Run: headless pygame with SDL's dummy video driver; simulated clock (each Clock.tick advances the game by its frame time, no real sleeping); random seed 0; keys injected as events and as key.get_pressed() state; no mouse input.
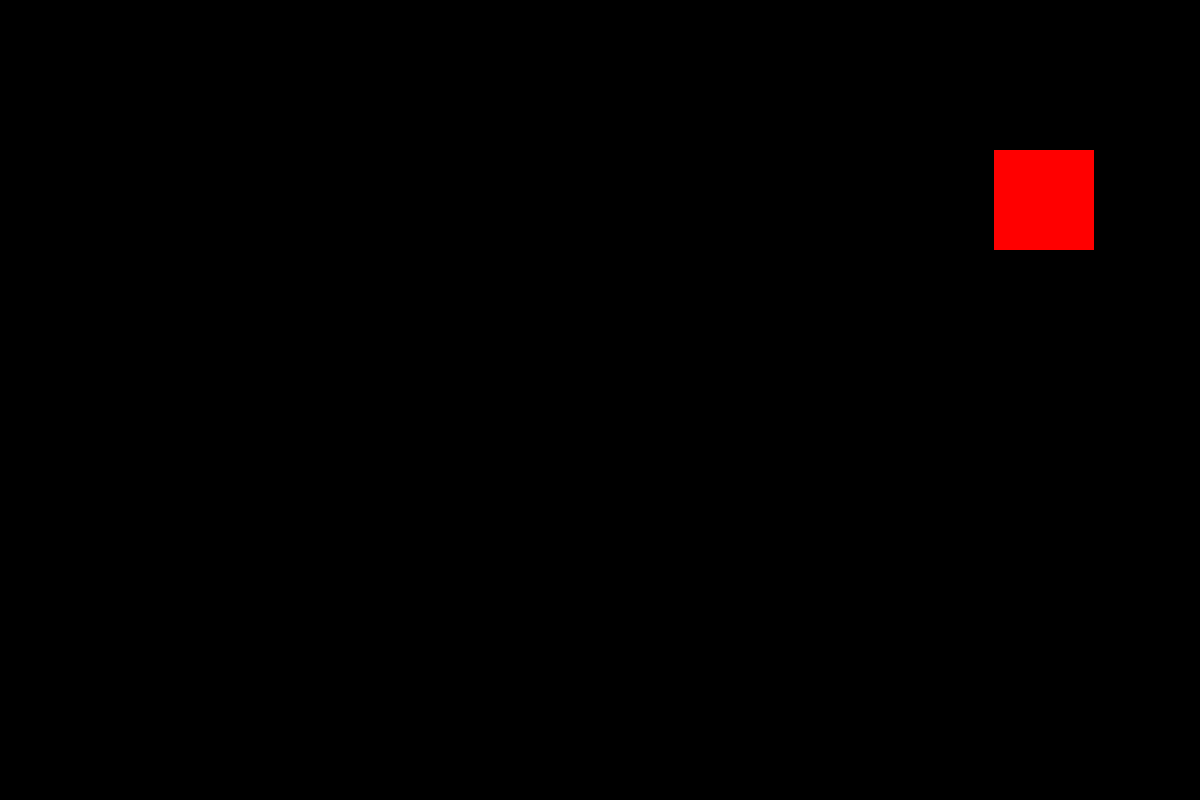
Frame 1 of 4 · flips 1–60 · no input
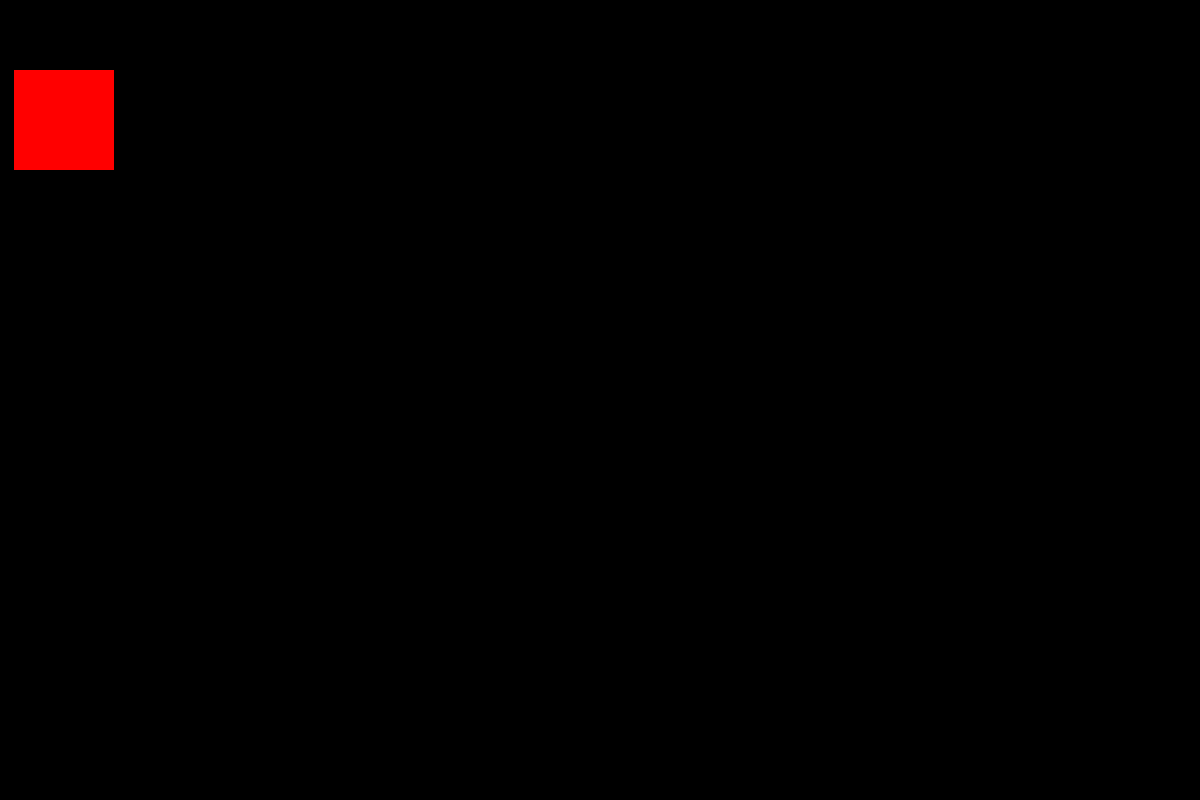
Frame 2 of 4 · flips 61–180 · tapped SPACE, RETURN · held RIGHT (→), D
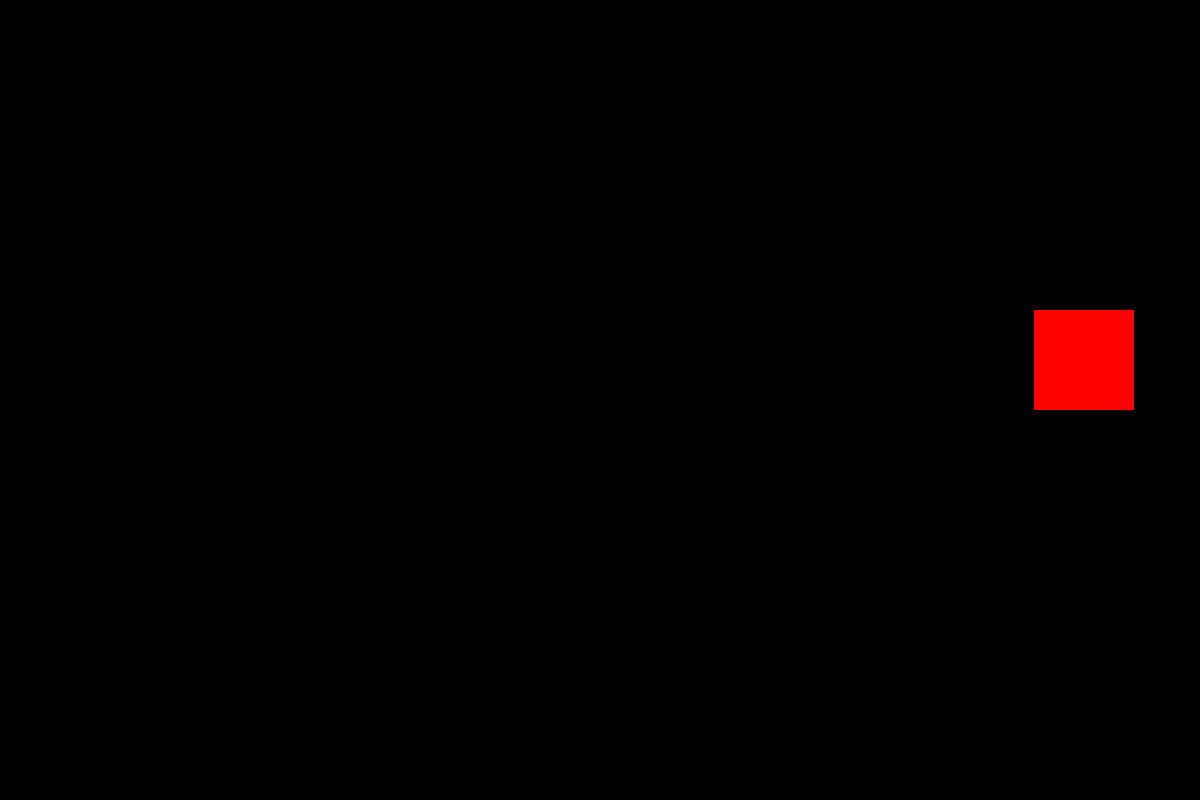
Frame 3 of 4 · flips 181–300 · held DOWN (↓), S
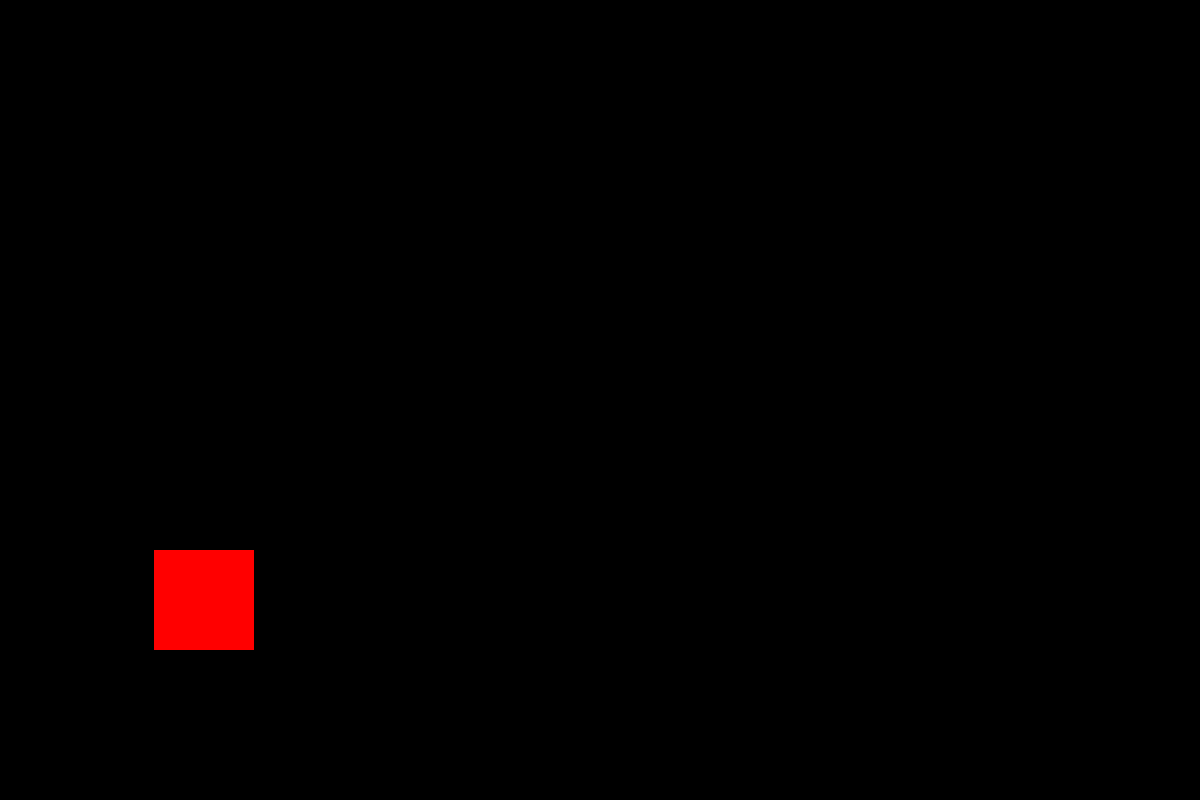
Frame 4 of 4 · flips 301–420 · held LEFT (←), A, UP (↑), W

The pygame program that drew these frames:

import pygame
import sys
import random

# Inicializar Pygame
pygame.init()

# Configuración de la pantalla
ancho, alto = 1200, 800
pantalla = pygame.display.set_mode((ancho, alto))
pygame.display.set_caption("Movimiento Diagonal")

# Configuración de la superficie
ancho_superficie, alto_superficie = 100, 100
superficie = pygame.Surface((ancho_superficie, alto_superficie))
superficie.fill((255, 0, 0))  # Rellenar con un color (rojo en este caso)

# Posición inicial aleatoria
x, y = random.randint(0, 700), random.randint(0, 700)

# x, y = 672, 672

# Dirección inicial
direccion_x, direccion_y = 10, -10  # Iniciar en diagonal arriba a la derecha

# Bucle principal
while True:
    for evento in pygame.event.get():
        if evento.type == pygame.QUIT:
            pygame.quit()
            sys.exit()

    # Actualizar posición de la superficie
    x += direccion_x
    y += direccion_y

    # Verificar si alcanza el borde en el eje x
    if x + ancho_superficie > ancho or x < 0:
        direccion_x *= -1  # Invertir dirección en el eje x

    # Verificar si alcanza el borde en el eje y
    if y + alto_superficie > alto or y < 0:
        direccion_y *= -1  # Invertir dirección en el eje y

    # Limpiar pantalla
    pantalla.fill((0, 0, 0))

    # Dibujar superficie en las coordenadas actuales
    pantalla.blit(superficie, (x, y))

    # Actualizar pantalla
    pygame.display.flip()

    # Controlar la velocidad del bucle
    pygame.time.Clock().tick(60)
